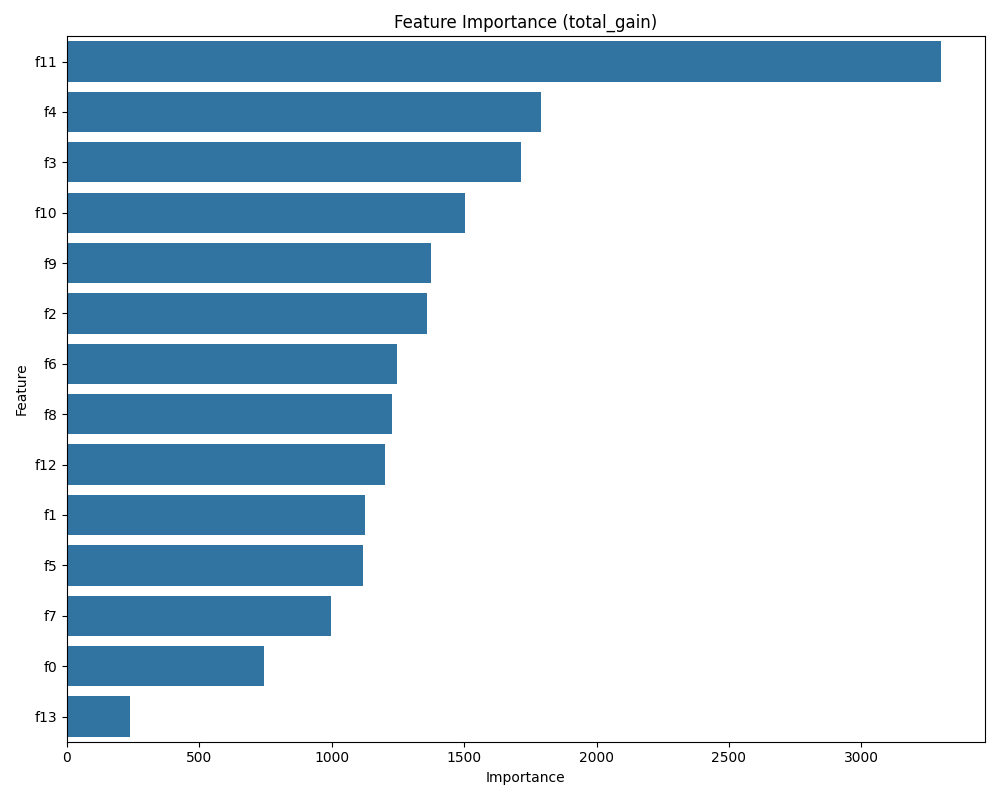

The data file committed next to this chart (first rows):
Feature, Importance
f11, 3301
f4, 1790
f3, 1715
f10, 1504
f9, 1376
f2, 1360
f6, 1246
f8, 1227
f12, 1201
f1, 1125
f5, 1119
f7, 998
f0, 743.4
f13, 240.2
